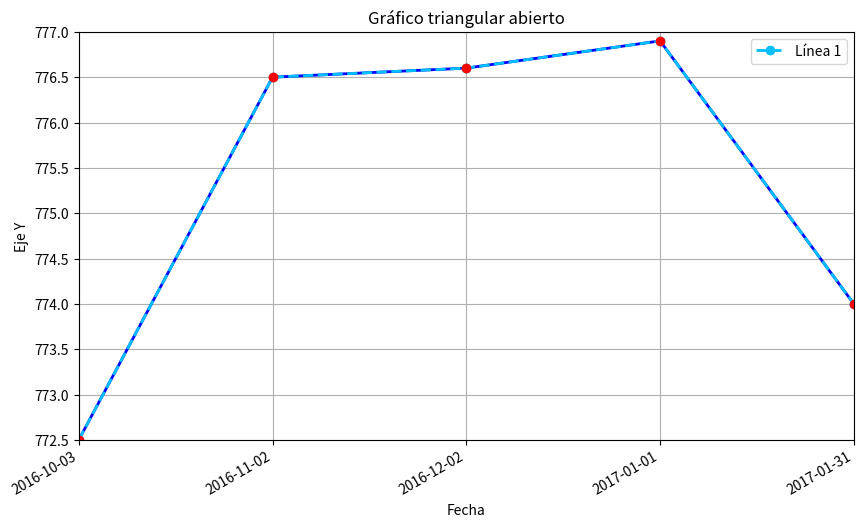

Python code for this plot:
import matplotlib.pyplot as plt
import matplotlib.dates as mdates
from datetime import datetime, timedelta

# Definir los puntos
x_dates = [datetime(2016, 10, 3) + timedelta(days=30*i) for i in range(5)]
y = [772.5, 776.5, 776.6, 776.9, 774]

# Crear el gráfico
plt.figure(figsize=(10, 6))
plt.plot(x_dates, y, 'b-', linewidth=2)  # Línea azul continua

# Graficar la línea con estilo entrecortado
plt.plot(x_dates, y, color='#00BFFF', linestyle='--', linewidth=2, marker='o', label='Línea 1')

# Personalizar el gráfico
plt.title('Gráfico triangular abierto')
plt.xlabel('Fecha')
plt.ylabel('Eje Y')
plt.grid(True)

# Ajustar los límites de los ejes
plt.xlim(x_dates[0], x_dates[-1])
plt.ylim(772.5, 777.0)

# Marcar los puntos específicos
plt.plot(x_dates, y, 'ro')  # Marcar todos los puntos

# Configurar el formato de las fechas en el eje x
plt.gca().xaxis.set_major_formatter(mdates.DateFormatter('%Y-%m-%d'))
plt.gca().xaxis.set_major_locator(mdates.DayLocator(interval=30))
plt.gcf().autofmt_xdate()  # Rotar las fechas para mejor legibilidad

# Configurar los ticks del eje y
plt.gca().yaxis.set_major_locator(plt.MultipleLocator(0.5))

# Mostrar el gráfico
plt.legend()
plt.show()